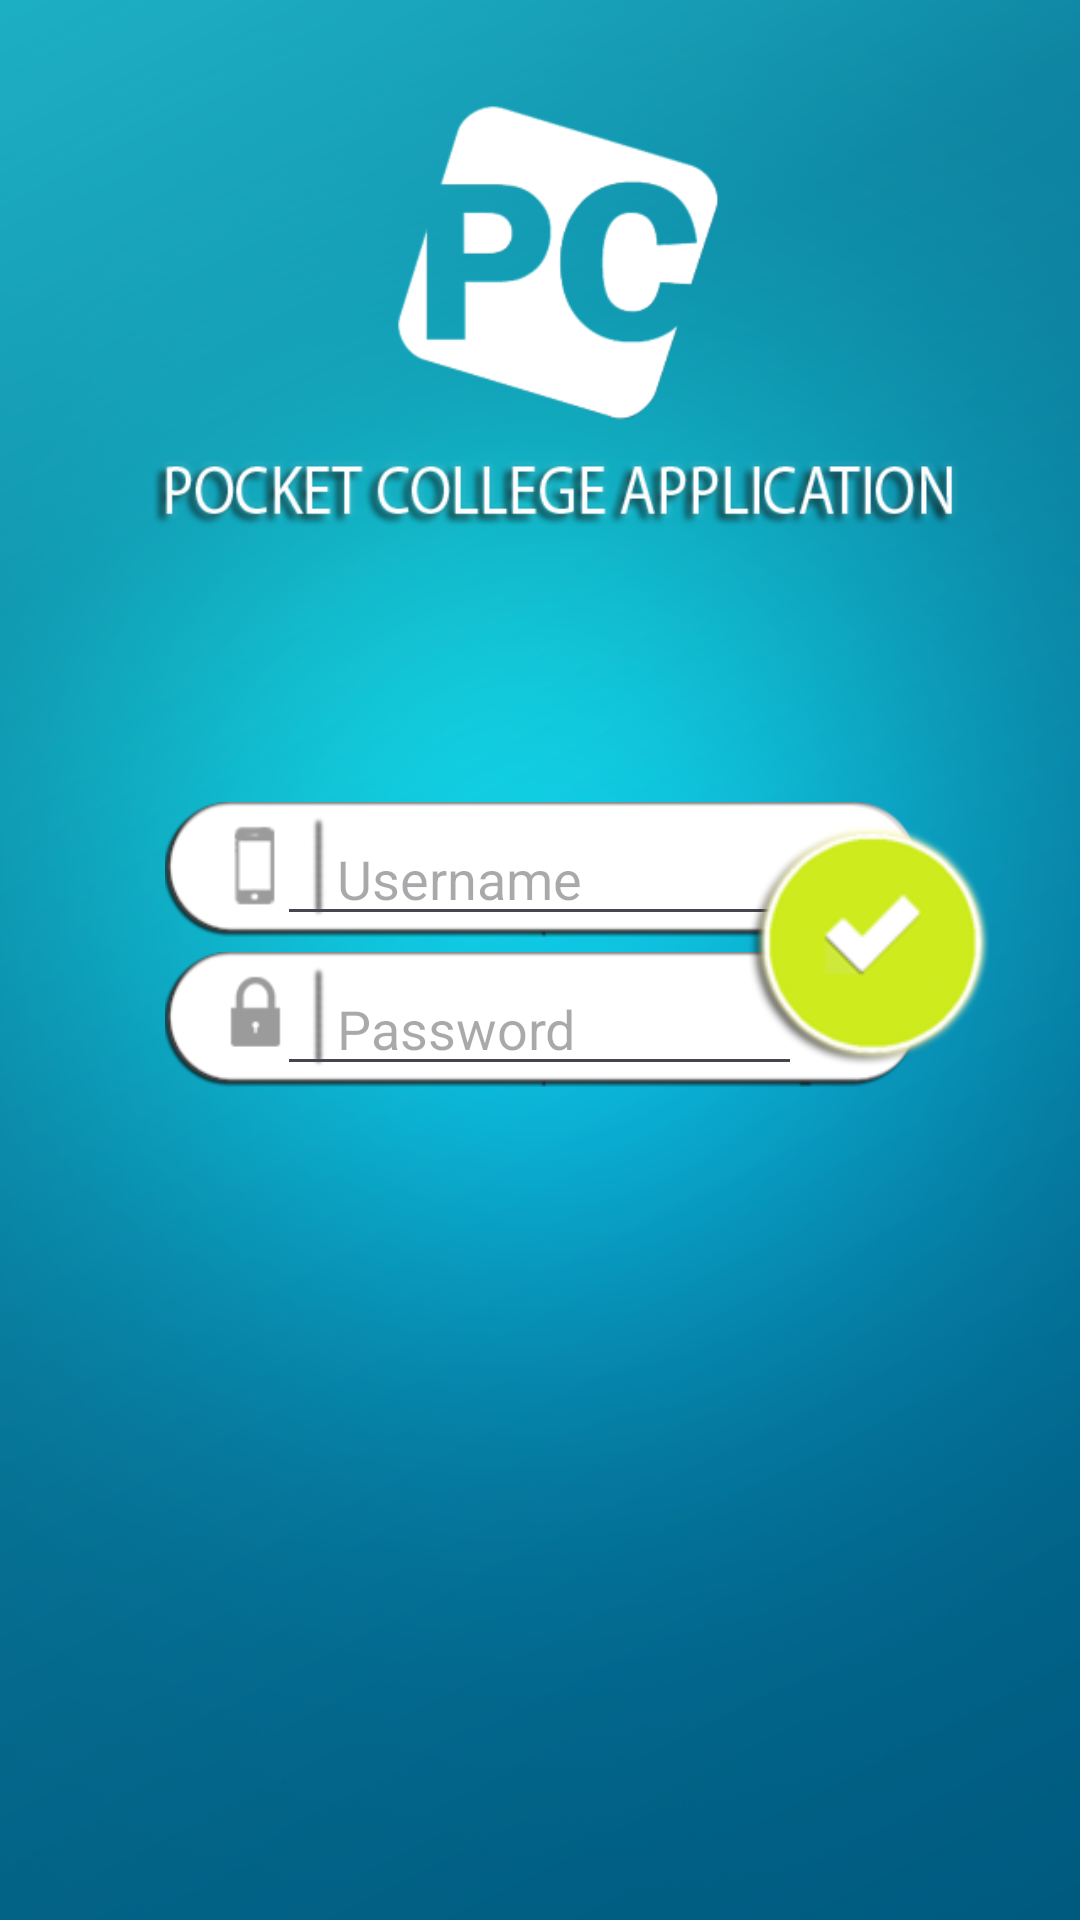

Reconstruct the res/layout file that produces this screen, plus the resources it refers to.
<!-- AndroidManifest.xml: application theme Theme.PocketCollege -->
<!-- res/layout/teacherlogin.xml -->
<?xml version="1.0" encoding="utf-8"?>
<LinearLayout xmlns:android="http://schemas.android.com/apk/res/android"
    android:layout_width="match_parent"
    android:layout_height="match_parent"
    android:layout_gravity="center"
    android:background="@drawable/modifiyone"
    android:gravity="center"
    android:orientation="vertical" >

    <RelativeLayout
        android:layout_width="match_parent"
        android:layout_height="wrap_content"
        android:layout_gravity="center"
        android:gravity="center"
        android:orientation="vertical" >

        <LinearLayout
            android:id="@+id/linearLayout1"
            android:layout_width="250dp"
            android:layout_height="45dp"
            android:layout_marginTop="84dp"
            android:background="@drawable/username_new_this"
            android:gravity="center"
            android:orientation="vertical" >

            <EditText
                android:id="@+id/user_name"
                android:layout_width="175dp"
                android:layout_height="wrap_content"
                android:layout_marginTop="3dp"
                android:ems="10"
                android:hint="Username"
                android:paddingLeft="20dp"
                android:inputType="text"
                android:text="" />

        </LinearLayout>

        <LinearLayout
            android:id="@+id/linearLayout2"
            android:layout_width="250dp"
            android:layout_height="45dp"
            android:layout_alignLeft="@+id/linearLayout1"
            android:layout_below="@+id/linearLayout1"
            android:layout_marginTop="5dp"
            android:background="@drawable/password_new_thius"
            android:gravity="center"
            android:orientation="vertical" >

            <EditText
                android:id="@+id/user_pass"
                android:layout_width="175dp"
                android:layout_height="wrap_content"
                android:layout_marginTop="3dp"
                android:ems="10"
                android:hint="Password"
                android:paddingLeft="20dp"
                android:inputType="textPassword"
                android:text="" />
        </LinearLayout>

        <Button
            android:id="@+id/b_login"
            android:layout_width="80dp"
            android:layout_height="80dp"
            android:layout_alignParentBottom="false"
            android:layout_alignParentEnd="false"
            android:layout_alignParentLeft="false"
            android:layout_alignParentRight="false"
            android:layout_alignParentStart="false"
            android:layout_alignParentTop="false"
            android:layout_alignRight="@+id/linearLayout1"
            android:layout_alignTop="@+id/linearLayout1"
            android:layout_alignWithParentIfMissing="false"
            android:layout_centerHorizontal="false"
            android:layout_centerInParent="false"
            android:layout_centerVertical="false"
            android:layout_marginLeft="25dp"
            android:layout_marginRight="-25dp"
            android:layout_marginTop="8dp"
            android:background="@drawable/go_new_this" />

        <TextView
            android:id="@+id/loginStatus"
            android:layout_width="wrap_content"
            android:layout_height="wrap_content"
            android:layout_alignLeft="@+id/linearLayout2"
            android:layout_alignRight="@+id/linearLayout2"
            android:layout_below="@+id/linearLayout2"
            android:layout_marginTop="15dp"
            android:layout_marginBottom="60dp"
            android:gravity="center"
            android:text=" "
            android:textColor="#E0E0E0" />
    </RelativeLayout>

    <LinearLayout
        android:layout_width="wrap_content"
        android:layout_height="wrap_content"
        android:layout_gravity="center"
        >
    </LinearLayout>


    <TextView
        android:id="@+id/addcollege"
        android:layout_width="wrap_content"
        android:layout_height="wrap_content"
        android:text="Add My College"
        android:visibility="gone"
        android:textSize="20dp"
        android:textColor="@color/black"
        android:gravity="center" />

</LinearLayout>
<!-- resources referenced by this layout -->
<resources>
  <color name="black">#000000</color>
  <!-- drawable go_new_this: png bitmap (drawable-hdpi, 12284 bytes) -->
  <!-- drawable modifiyone: png bitmap (drawable-hdpi, 247849 bytes) -->
  <!-- drawable password_new_thius: png bitmap (drawable-hdpi, 7833 bytes) -->
  <!-- drawable username_new_this: png bitmap (drawable-hdpi, 7761 bytes) -->
  <style name="Theme.PocketCollege" parent="Base.Theme.PocketCollege" />
  <style name="Base.Theme.PocketCollege" parent="Theme.Material3.DayNight.NoActionBar">
          
          
      </style>
</resources>
